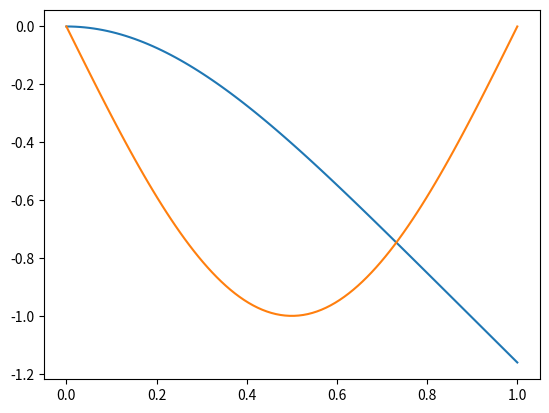

Write Python code to recreate this figure.
# -*- coding: utf-8 -*-
"""
Created on Wed Nov 16 09:42:31 2016

@author: daukes
"""
import matplotlib.pyplot as plt
import sympy
import numpy
from sympy import pi
b,h,theta,P,l,E,I,x,w,M=sympy.symbols('b,h,theta,P,l,E,I,x,w,M')

#constant cross-sectional area
#I = b*h**3/12

#loading = 'point'
#loading = 'moment'
#loading = 'distributed'
loading = 'function'

if loading=='point':
    #point load at the end
    M = P*(l-x)

elif loading=='moment':
    #Moment applied to the end
    M = M

elif loading=='distributed':
    #distributed load
    M = sympy.integrate(w*x,(x,0,l-x))

elif loading=='function':
    #distributed load
    w = -sympy.sin(pi*x/l)
    M = sympy.integrate(w*x,(x,0,l-x))

dtheta = M/(E*I)
theta = sympy.integrate(dtheta,(x,0,x))
y = sympy.integrate(theta,(x,0,x))
y_max = sympy.integrate(theta,(x,0,l))
print(y_max)

# plot with real values

subs = {}
subs[b]=1
subs[h]=1
subs[I]=subs[b]*subs[h]**3/12
subs[l]=1
subs[E]=1
subs[P]=1
if loading=='moment':
    subs[M]=1
if loading=='distributed':
    subs[w]=-1
x2 = numpy.r_[0:subs[l]:100j]

y2 = y.subs(subs)
fy = sympy.lambdify(x,y2)
y3 = numpy.r_[[fy(item) for item in x2]]
plt.plot(x2,y3)

if loading == 'function':
    w2 = w.subs(subs)
    fw = sympy.lambdify(x,w2)
    w3 = numpy.r_[[fw(item) for item in x2]]
    plt.plot(x2,w3)
#
#
